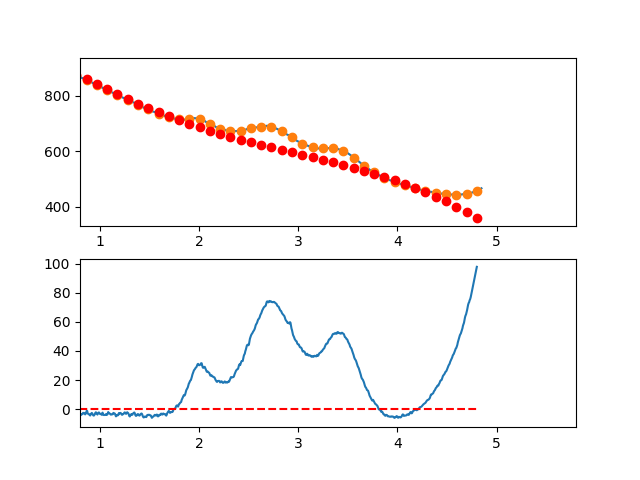

Data behind this chart, as committed beside it:
3.497376620970942263e-01, -4.759481743547667065e+00
3.549127125818158923e-01, -3.774800882888598608e+00
3.600877630665375029e-01, -2.392162601561494739e+00
3.652628135512591134e-01, -1.882963653867818721e+00
3.704378640359806685e-01, -2.992600794107488582e+00
3.756129145207023345e-01, -3.965470776581128121e+00
3.807879650054239451e-01, -4.706970355589760402e+00
3.859630154901455557e-01, -3.982496285433285266e+00
3.911380659748671662e-01, -4.908445320413079571e+00
3.963131164595887768e-01, -4.774214214829271441e+00
4.014881669443103873e-01, -3.849199722982575622e+00
4.066632174290319424e-01, -2.552798599173684124e+00
4.118382679137536084e-01, -3.913407597703098872e+00
4.170133183984752190e-01, -6.260423472871593731e+00
4.221883688831968295e-01, -5.567242978979152213e+00
4.273634193679184401e-01, -6.814262870327297605e+00
4.325384698526400507e-01, -7.100879901216330836e+00
4.377135203373616612e-01, -6.739490825946404584e+00
4.428885708220832718e-01, -5.858492398818498259e+00
4.480636213068048823e-01, -3.843281374133084682e+00
4.532386717915264929e-01, -8.192545061909868309e-01
4.584137222762481034e-01, -1.318085492924865321e-01
4.635887727609697140e-01, -2.573402577385195400e-01
4.687638232456912690e-01, 1.213753614170514084e+00
4.739388737304129906e-01, 4.233076312134016916e+00
4.791139242151345456e-01, 4.789231081851539784e+00
4.842889746998561562e-01, 3.038821169021957758e+00
4.894640251845778223e-01, 3.335449819345171818e+00
4.946390756692994328e-01, 4.763720278520395368e+00
4.998141261540209879e-01, 6.111235792246816345e+00
5.049891766387426539e-01, 7.611599606224558556e+00
5.101642271234642090e-01, 5.995414966152111447e+00
5.153392776081858750e-01, 6.136285117729357808e+00
5.205143280929074301e-01, 7.581813306655476481e+00
5.256893785776289851e-01, 7.260602778630186549e+00
5.308644290623507622e-01, 6.231256779352520425e+00
5.360394795470723173e-01, 5.328378554522032573e+00
5.412145300317938723e-01, 5.712571349838412971e+00
5.463895805165155384e-01, 7.196438411000826818e+00
5.515646310012372044e-01, 6.694582983708301072e+00
5.567396814859587595e-01, 6.635608313660441127e+00
5.619147319706804256e-01, 5.283281003621823402e+00
5.670897824554018696e-01, 4.517021084611997139e+00
5.722648329401235356e-01, 4.651411944717892766e+00
5.774398834248452017e-01, 3.472036972024625356e+00
5.826149339095667568e-01, 2.554479554617387294e+00
5.877899843942884228e-01, 2.460323080582043076e+00
5.929650348790099779e-01, 3.206150938004043383e+00
5.981400853637316439e-01, 3.103546514969252712e+00
6.033151358484533100e-01, 3.686093199562492373e+00
6.084901863331748650e-01, 3.351374379869753284e+00
6.136652368178964201e-01, 3.390973443976463386e+00
6.188402873026181972e-01, 3.014473779968056988e+00
6.240153377873396412e-01, 1.925458775930565025e+00
6.291903882720613073e-01, 1.561511819948577795e+00
6.343654387567828623e-01, 2.101216300108376345e+00
6.395404892415045284e-01, 1.650155604495239459e+00
6.447155397262261944e-01, 9.169131211947387783e-01
6.498905902109477495e-01, 1.473072238292502334e+00
6.550656406956693045e-01, 1.004216343873736150e+00
6.602406911803910816e-01, 1.369928826024306545e+00
... 809 more rows
